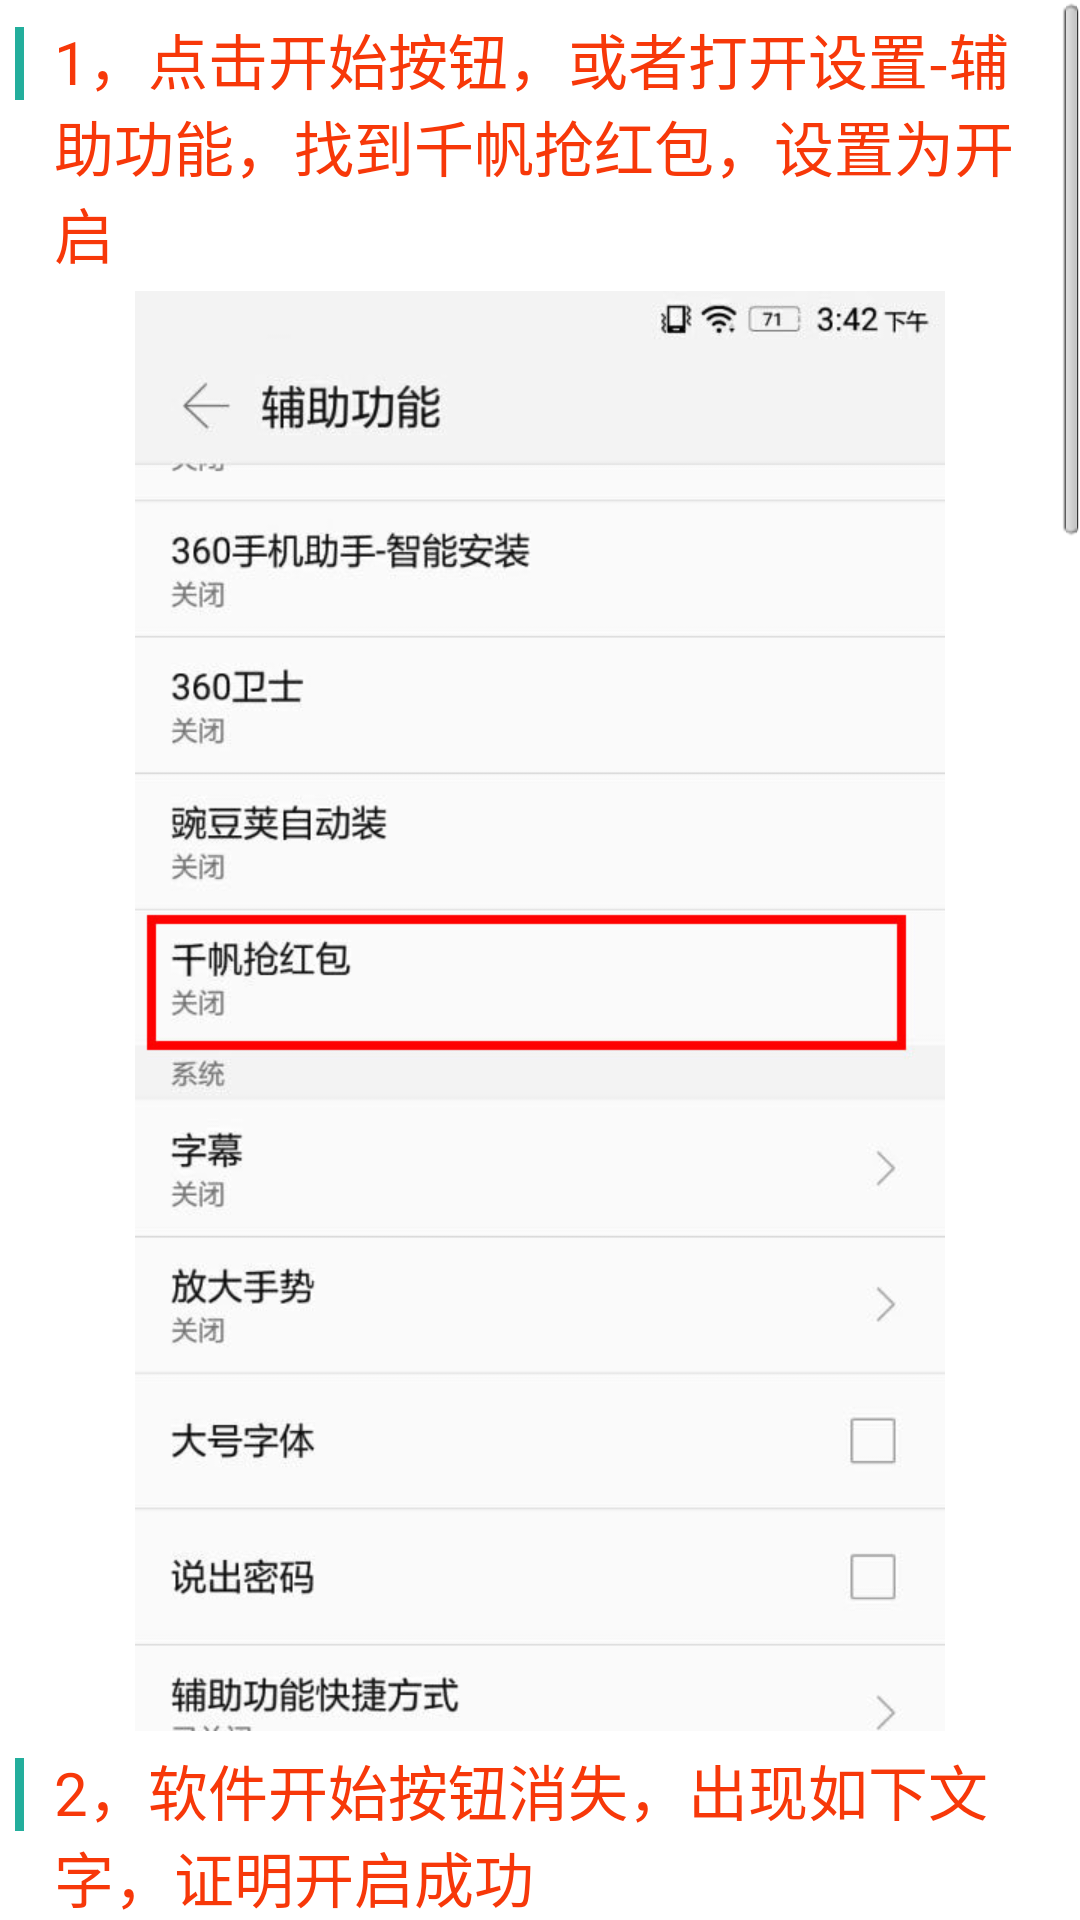

Produce the Android XML layout that renders to this screen, including the resource entries it uses.
<!-- AndroidManifest.xml: activity theme android:Theme.NoTitleBar -->
<!-- res/layout/activity_course.xml -->
<?xml version="1.0" encoding="utf-8"?>
<RelativeLayout xmlns:android="http://schemas.android.com/apk/res/android"
    android:layout_width="match_parent"
    android:layout_height="match_parent"
    android:background="#FFFFFF" >

    <ScrollView
        android:layout_width="fill_parent"
        android:layout_height="fill_parent"
        android:layout_below="@+id/Linear_above_toHome"
        android:scrollbars="vertical" >

        <LinearLayout
            android:id="@+id/linerylayout_s"
            android:layout_width="match_parent"
            android:layout_height="wrap_content"
            android:orientation="vertical" >

            <LinearLayout
                android:id="@+id/linerylayout_1"
                android:layout_width="match_parent"
                android:layout_height="wrap_content"
                android:orientation="vertical" >

                <LinearLayout
                    android:layout_width="match_parent"
                    android:layout_height="wrap_content" >

                    <TextView
                        android:id="@+id/label_hr"
                        android:layout_width="3dp"
                        android:layout_height="wrap_content"
                        android:layout_margin="5dp"
                        android:background="#23ae9c"
                        android:gravity="center"
                        android:textSize="18sp" />

                    <TextView
                        android:id="@+id/label_text"
                        android:layout_width="match_parent"
                        android:layout_height="wrap_content"
                        android:layout_margin="5dp"
                        android:gravity="left"
                        android:text="1，点击开始按钮，或者打开设置-辅助功能，找到千帆抢红包，设置为开启"
                        android:textColor="#F73809"
                        android:textSize="20sp" />
                </LinearLayout>

                <LinearLayout
                    android:layout_width="match_parent"
                    android:layout_height="wrap_content"
                    android:layout_gravity="center" >

                    <ImageView
                        android:id="@+id/imageView1"
                        android:layout_width="match_parent"
                        android:layout_height="wrap_content"
                        android:src="@drawable/course1" />
                </LinearLayout>
            </LinearLayout>

            <LinearLayout
                android:layout_width="match_parent"
                android:layout_height="wrap_content"
                android:layout_below="@+id/linerylayout_1"
                android:orientation="vertical" >

                <LinearLayout
                    android:layout_width="match_parent"
                    android:layout_height="wrap_content" >

                    <TextView
                        android:id="@+id/label_hrs"
                        android:layout_width="3dp"
                        android:layout_height="wrap_content"
                        android:layout_margin="5dp"
                        android:background="#23ae9c"
                        android:gravity="center"
                        android:textSize="18sp" />

                    <TextView
                        android:id="@+id/label_text1"
                        android:layout_width="match_parent"
                        android:layout_height="wrap_content"
                        android:layout_margin="5dp"
                        android:gravity="left"
                        android:text="2，软件开始按钮消失，出现如下文字，证明开启成功"
                        android:textColor="#F73809"
                        android:textSize="20sp" />
                </LinearLayout>

                <LinearLayout
                    android:layout_width="match_parent"
                    android:layout_height="wrap_content"
                    android:layout_gravity="center" >

                    <ImageView
                        android:id="@+id/imageView2"
                        android:layout_width="match_parent"
                        android:layout_height="wrap_content"
                        android:src="@drawable/course3" />
                </LinearLayout>
            </LinearLayout>

            <LinearLayout
                android:layout_width="match_parent"
                android:layout_height="wrap_content"
                android:orientation="vertical" >

                <LinearLayout
                    android:layout_width="match_parent"
                    android:layout_height="wrap_content" >

                    <TextView
                        android:id="@+id/label_hrss"
                        android:layout_width="3dp"
                        android:layout_height="wrap_content"
                        android:layout_margin="5dp"
                        android:background="#23ae9c"
                        android:gravity="center"
                        android:textSize="18sp" />

                    <TextView
                        android:id="@+id/label_text3"
                        android:layout_width="match_parent"
                        android:layout_height="wrap_content"
                        android:layout_margin="5dp"
                        android:gravity="left"
                        android:text="3，请确保要抢红包的微信群（好友）的免打扰消息为关闭，不然收不到通知无法抢红包噢"
                        android:textColor="#F73809"
                        android:textSize="20sp" />
                </LinearLayout>

                <LinearLayout
                    android:layout_width="match_parent"
                    android:layout_height="wrap_content"
                    android:layout_gravity="center" >

                    <ImageView
                        android:id="@+id/imageView3"
                        android:layout_width="match_parent"
                        android:layout_height="wrap_content"
                        android:src="@drawable/course2" />
                </LinearLayout>

                <LinearLayout
                    android:layout_width="match_parent"
                    android:layout_height="wrap_content"
                    android:orientation="vertical" >

                    <LinearLayout
                        android:layout_width="match_parent"
                        android:layout_height="wrap_content" >

                        <TextView
                            android:id="@+id/label_hrss"
                            android:layout_width="3dp"
                            android:layout_height="wrap_content"
                            android:layout_margin="5dp"
                            android:background="#23ae9c"
                            android:gravity="center"
                            android:textSize="18sp" />

                        <TextView
                            android:id="@+id/label_text3"
                            android:layout_width="match_parent"
                            android:layout_height="wrap_content"
                            android:layout_margin="5dp"
                            android:gravity="left"
                            android:text="4，按Home键回到桌面，然后去玩儿吧，可以自动抢红包了喔（灭屏也可以抢的）~"
                            android:textColor="#F73809"
                            android:textSize="20sp" />
                    </LinearLayout>

                    <LinearLayout
                        android:layout_width="match_parent"
                        android:layout_height="wrap_content"
                        android:layout_gravity="center" >

                        <ImageView
                            android:id="@+id/imageView4"
                            android:layout_width="match_parent"
                            android:layout_height="wrap_content"
                            android:src="@drawable/course4" />
                    </LinearLayout>
                </LinearLayout>
            </LinearLayout>
        </LinearLayout>
    </ScrollView>

</RelativeLayout>
<!-- resources referenced by this layout -->
<resources>
  <!-- drawable course1: jpg bitmap (drawable-xhdpi, 49225 bytes) -->
  <!-- drawable course2: jpg bitmap (drawable-xhdpi, 61958 bytes) -->
  <!-- drawable course3: jpg bitmap (drawable-xhdpi, 93053 bytes) -->
  <!-- drawable course4: jpg bitmap (drawable-xhdpi, 57532 bytes) -->
</resources>
